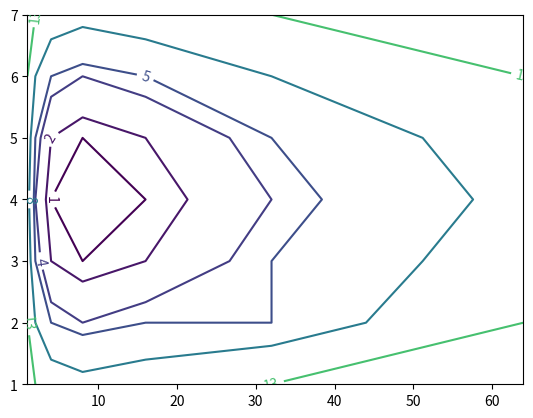
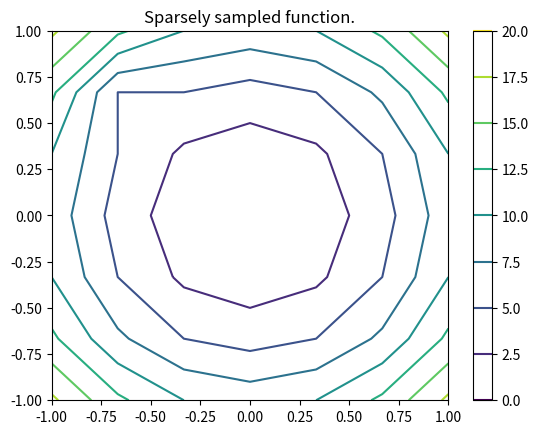
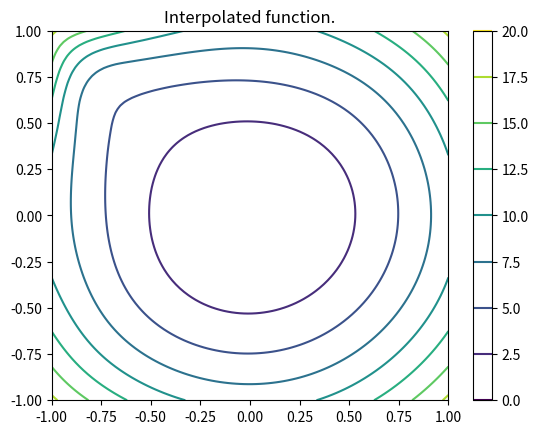

Write the Python code that produced these figures, in order.
import matplotlib.pyplot as plt
import numpy as np
from scipy import interpolate

#x = np.arange(-3, 4, 1)
#y = np.arange(-3, 4, 1)
#
#X, Y = np.meshgrid(x, y)
#
#ellipses = X*X + Y*Y
#
#print 'X = %s' % X
#print 'Y = %s' % Y
#print "ellipses = \n%s" % ellipses

z = np.array([
    [18, 13, 10,  9, 10, 13, 18],
    [13,  8,  5,  4,  5,  5, 13],
    [10,  5,  2,  1,  2,  5, 10],
    [ 9,  4,  1,  0,  1,  4,  9],
    [10,  5,  2,  1,  2,  5, 10],
    [13,  8,  5,  4,  5,  8, 13],
    [18, 13, 10,  9, 10, 13, 18],
])

x = np.array([1, 2, 4, 8, 16, 32, 64])
y = np.array([1, 2, 3, 4, 5, 6, 7])
v = [1, 2, 4, 5, 8, 13, 18]

x, y = np.meshgrid(x, y)

cs = plt.contour(x, y, z, v)
plt.clabel(cs)
plt.show()

x, y = np.mgrid[-1:1:7j,-1:1:7j]

plt.figure()
plt.contour(x,y,z)
plt.colorbar()
plt.title("Sparsely sampled function.")
plt.show()

xnew, ynew = np.mgrid[-1:1:100j,-1:1:100j]
tck = interpolate.bisplrep(x,y,z,s=1)
znew = interpolate.bisplev(xnew[:,0],ynew[0,:],tck)

plt.figure()
plt.contour(xnew,ynew,znew)
plt.colorbar()
plt.title("Interpolated function.")
plt.show()

